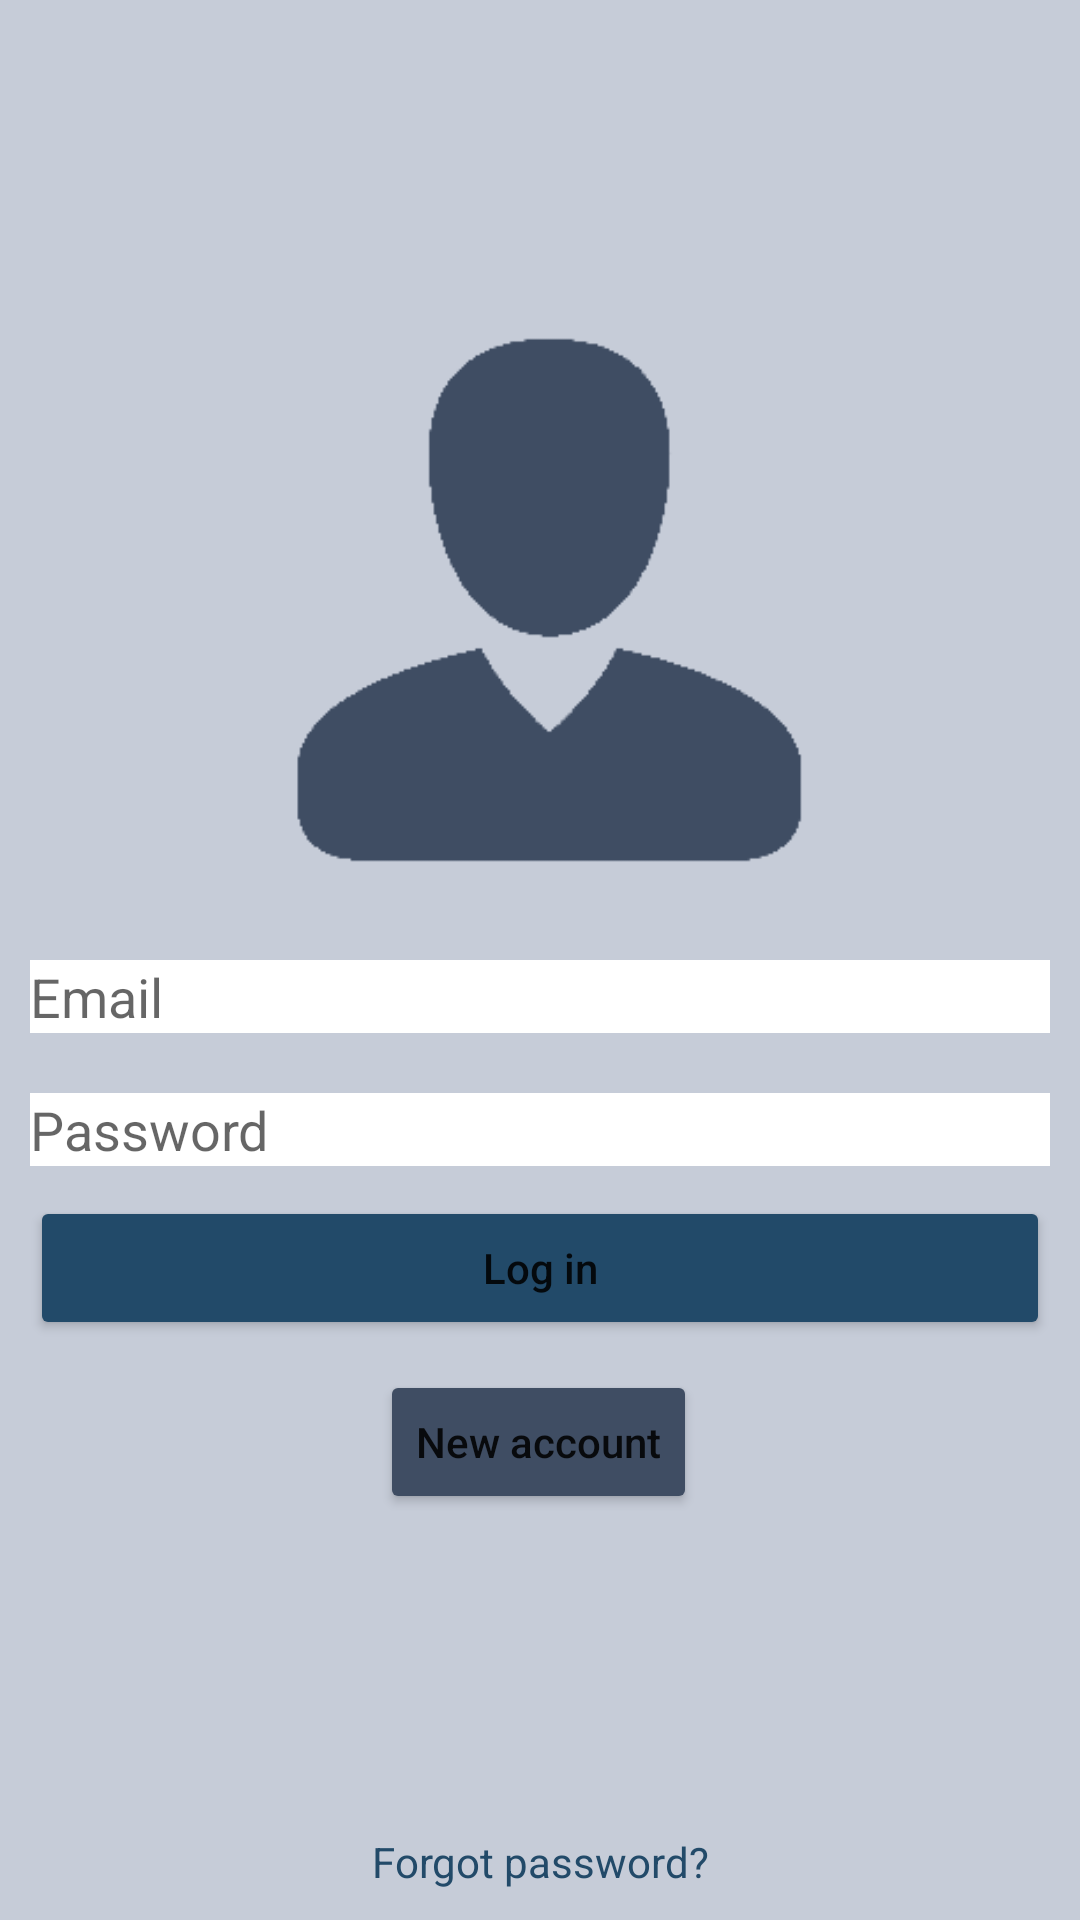

Android layout source for this screen:
<!-- AndroidManifest.xml: application theme Theme.Monuments -->
<!-- res/layout/login_fragment.xml -->
<?xml version="1.0" encoding="utf-8"?>
<androidx.constraintlayout.widget.ConstraintLayout xmlns:android="http://schemas.android.com/apk/res/android"
    xmlns:app="http://schemas.android.com/apk/res-auto"
    xmlns:tools="http://schemas.android.com/tools"
    android:id="@+id/login__layout__main_layout"
    android:layout_width="match_parent"
    android:layout_height="match_parent"
    android:gravity="center_vertical"
    android:background="@color/bg__launcher"
    android:orientation="vertical"
    tools:context=".ui.fragment.login.LoginFragment">

    <ImageView
        android:id="@+id/login__img__user_img"
        android:layout_width="0dp"
        android:layout_height="200dp"
        android:layout_gravity="center"
        android:layout_marginTop="100dp"
        android:src="@drawable/login"
        app:layout_constraintEnd_toEndOf="parent"
        app:layout_constraintHorizontal_bias="0.497"
        app:layout_constraintStart_toStartOf="parent"
        app:tint="@color/background_btn"
        app:layout_constraintTop_toTopOf="parent" />

    <ProgressBar
        android:id="@+id/login__progress__progress_bar"
        style="?android:attr/progressBarStyleSmall"
        android:layout_width="45dp"
        android:layout_height="45dp"
        android:visibility="gone"
        android:layout_gravity="center_horizontal"
        app:layout_constraintEnd_toEndOf="parent"
        app:layout_constraintStart_toStartOf="parent"
        app:layout_constraintTop_toTopOf="parent" />


    <EditText
        android:id="@+id/login__input__email"
        android:layout_width="0dp"
        android:layout_height="wrap_content"
        android:layout_marginStart="10dp"
        android:layout_marginEnd="10dp"
        android:layout_marginTop="20dp"
        android:background="@color/white"
        android:hint="@string/detail_email_input"
        android:inputType="textEmailAddress"
        app:layout_constraintEnd_toEndOf="parent"
        app:layout_constraintStart_toStartOf="parent"
        app:layout_constraintTop_toBottomOf="@+id/login__img__user_img" />

    <EditText
        android:id="@+id/login__input__password"
        android:layout_width="0dp"
        android:layout_height="wrap_content"
        android:layout_marginStart="10dp"
        android:layout_marginEnd="10dp"
        android:layout_marginTop="20dp"
        android:background="@color/white"
        android:hint="@string/detail_password_input"
        android:inputType="textPassword"
        app:layout_constraintEnd_toEndOf="parent"
        app:layout_constraintStart_toStartOf="parent"
        app:layout_constraintTop_toBottomOf="@+id/login__input__email" />

    <Button
        android:id="@+id/login__btn__login_button"
        android:layout_width="0dp"
        android:layout_height="wrap_content"
        android:layout_gravity="center"
        android:layout_margin="10dp"
        android:text="@string/detail_login_btn"
        android:textAllCaps="false"
        android:backgroundTint="@color/background_btn_dark"
        app:layout_constraintEnd_toEndOf="parent"
        app:layout_constraintStart_toStartOf="parent"
        app:layout_constraintTop_toBottomOf="@+id/login__input__password" />

    <Button
        android:id="@+id/login__btn__register_btn"
        android:layout_width="wrap_content"
        android:layout_height="wrap_content"
        android:layout_gravity="center"
        android:layout_margin="10dp"
        android:text="@string/detail_btn_register"
        android:textAllCaps="false"
        android:backgroundTint="@color/background_btn"
        app:layout_constraintEnd_toEndOf="parent"
        app:layout_constraintHorizontal_bias="0.498"
        app:layout_constraintStart_toStartOf="parent"
        app:layout_constraintTop_toBottomOf="@+id/login__btn__login_button" />

    <TextView
        android:id="@+id/login__label__forgot_password"
        android:layout_width="match_parent"
        android:layout_height="wrap_content"
        android:layout_margin="10dp"
        android:gravity="center"
        android:text="@string/detail_forgot_password"
        android:textColor="@color/background_btn_dark"
        app:layout_constraintBottom_toBottomOf="parent"
        app:layout_constraintEnd_toEndOf="parent"
        app:layout_constraintStart_toStartOf="parent" />

</androidx.constraintlayout.widget.ConstraintLayout>
<!-- resources referenced by this layout -->
<resources>
  <color name="background_btn">#3f4d63</color>
  <color name="background_btn_dark">#224a69</color>
  <color name="bg__launcher">#c6ccd8</color>
  <color name="white">#FFFFFFFF</color>
  <!-- drawable login: png bitmap (drawable-mdpi, 20210 bytes) -->
  <string name="detail_btn_register">New account</string>
  <string name="detail_email_input">Email</string>
  <string name="detail_forgot_password">Forgot password?</string>
  <string name="detail_login_btn">Log in</string>
  <string name="detail_password_input">Password</string>
  <style name="Theme.Monuments" parent="Theme.MaterialComponents.DayNight.NoActionBar">
          
          <item name="colorPrimary">@color/purple_500</item>
          <item name="colorPrimaryVariant">@color/purple_700</item>
          <item name="colorOnPrimary">@color/white</item>
          
          <item name="colorSecondary">@color/teal_200</item>
          <item name="colorSecondaryVariant">@color/teal_700</item>
          <item name="colorOnSecondary">@color/black</item>
          
          <item name="android:statusBarColor" tools:targetApi="l">?attr/colorPrimaryVariant</item>
          
      </style>
  <color name="purple_500">#FF6200EE</color>
  <color name="purple_700">#FF3700B3</color>
  <color name="teal_200">#FF03DAC5</color>
  <color name="teal_700">#FF018786</color>
  <color name="black">#FF000000</color>
</resources>
